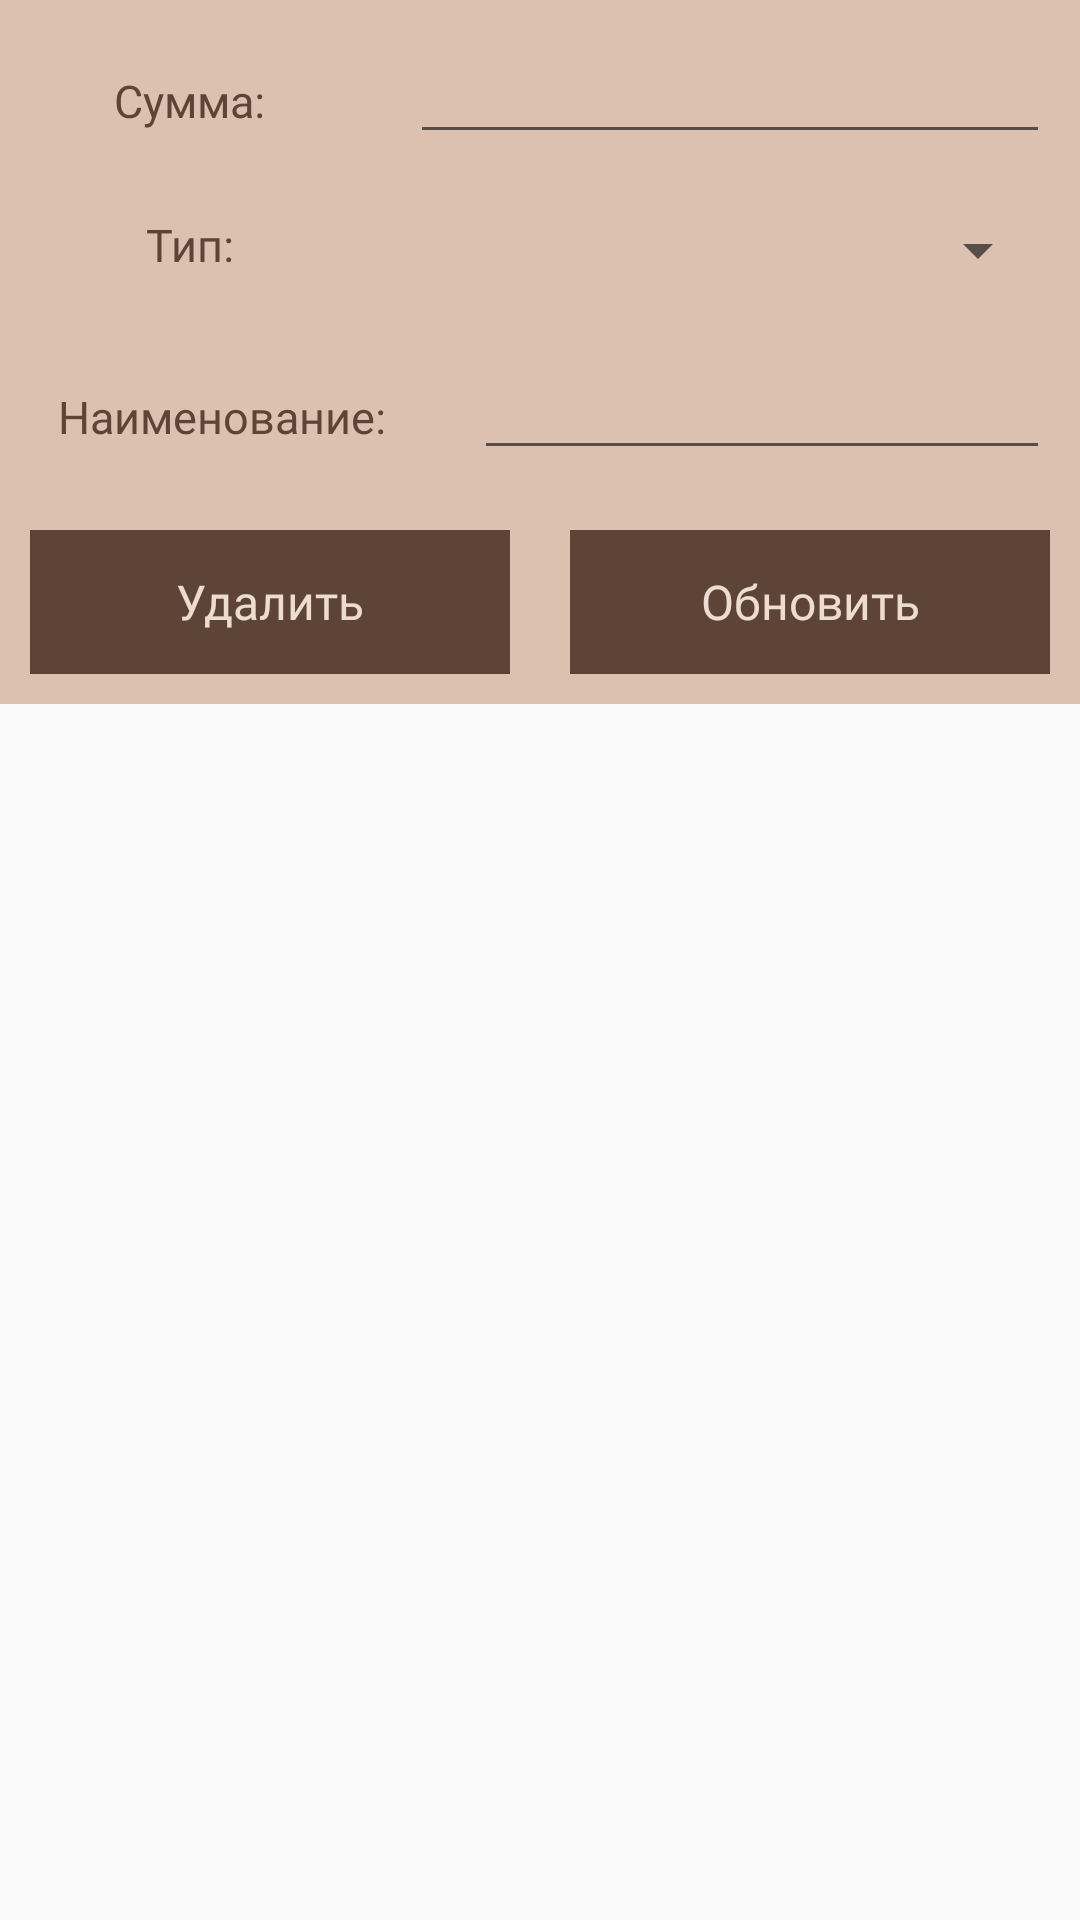

This screen was rendered from an Android layout file. Write that file and the resources it references.
<!-- AndroidManifest.xml: application theme AppTheme -->
<!-- res/layout/update_account_item.xml -->
<?xml version="1.0" encoding="utf-8"?>
<LinearLayout
    xmlns:android="http://schemas.android.com/apk/res/android"
    android:orientation="vertical"
    android:layout_width="match_parent"
    android:layout_height="match_parent">

    <ScrollView
        android:layout_width="match_parent"
        android:layout_height="match_parent">

        <LinearLayout
            android:background="@color/colorWindow"
            android:orientation="vertical"
            android:layout_width="match_parent"
            android:layout_height="wrap_content">

            <LinearLayout
                android:orientation="horizontal"
                android:layout_width="match_parent"
                android:layout_height="wrap_content">

                <RelativeLayout
                    android:layout_width="0dp"
                    android:layout_weight="1"
                    android:layout_margin="10dp"
                    android:gravity="center"
                    android:layout_height="wrap_content">

                    <TextView
                        android:textColor="@color/colorDark"
                        android:fontFamily="@font/comfortaa_bold"
                        android:textSize="15sp"
                        android:layout_width="wrap_content"
                        android:layout_height="wrap_content"
                        android:text="Сумма:"/>

                </RelativeLayout>

                <RelativeLayout
                    android:layout_width="0dp"
                    android:layout_weight="2"
                    android:layout_margin="10dp"
                    android:layout_height="wrap_content">

                    <EditText
                        android:textColor="@color/colorDark"
                        android:fontFamily="@font/comfortaa_bold"
                        android:inputType="number"
                        android:layout_width="match_parent"
                        android:layout_height="wrap_content"
                        android:id="@+id/amount_edt_account"/>

                </RelativeLayout>

            </LinearLayout>

            <LinearLayout
                android:orientation="horizontal"
                android:layout_width="match_parent"
                android:layout_height="wrap_content">

                <RelativeLayout
                    android:layout_width="0dp"
                    android:layout_weight="1"
                    android:layout_margin="10dp"
                    android:gravity="center"
                    android:layout_height="wrap_content">

                    <TextView
                        android:textColor="@color/colorDark"
                        android:fontFamily="@font/comfortaa_bold"
                        android:textSize="15sp"
                        android:layout_width="wrap_content"
                        android:layout_height="wrap_content"
                        android:text="Тип:"/>

                </RelativeLayout>

                <RelativeLayout
                    android:layout_width="0dp"
                    android:layout_weight="2"
                    android:layout_margin="10dp"
                    android:layout_height="wrap_content">

                    <Spinner
                        android:layout_width="match_parent"
                        android:layout_height="wrap_content"
                        android:id="@+id/type_edt_account"/>

                </RelativeLayout>

            </LinearLayout>

            <LinearLayout
                android:orientation="horizontal"
                android:layout_width="match_parent"
                android:layout_height="wrap_content">

                <RelativeLayout
                    android:layout_width="0dp"
                    android:layout_weight="1"
                    android:layout_margin="10dp"
                    android:gravity="center"
                    android:layout_height="wrap_content">

                    <TextView
                        android:textColor="@color/colorDark"
                        android:fontFamily="@font/comfortaa_bold"
                        android:textSize="15sp"
                        android:layout_width="wrap_content"
                        android:layout_height="wrap_content"
                        android:text="Наименование:"/>

                </RelativeLayout>

                <RelativeLayout
                    android:layout_width="0dp"
                    android:layout_weight="1.5"
                    android:layout_margin="10dp"
                    android:layout_height="wrap_content">

                    <EditText
                        android:textColor="@color/colorDark"
                        android:fontFamily="@font/comfortaa_bold"
                        android:layout_width="match_parent"
                        android:layout_height="wrap_content"
                        android:id="@+id/name_edt_account"/>

                </RelativeLayout>

            </LinearLayout>

            <LinearLayout
                android:orientation="horizontal"
                android:layout_width="match_parent"
                android:layout_height="wrap_content">

                <RelativeLayout
                    android:layout_width="0dp"
                    android:layout_weight="2"
                    android:layout_margin="10dp"
                    android:gravity="center"
                    android:layout_height="wrap_content">

                    <Button
                        android:fontFamily="@font/comfortaa_bold"
                        android:textColor="@color/colorLight"
                        android:background="@color/colorDark"
                        android:textSize="16sp"
                        android:text="Удалить"
                        android:id="@+id/btnDelete_account"
                        android:textAppearance="?android:textAppearanceMedium"
                        android:layout_width="match_parent"
                        android:layout_height="wrap_content"/>

                </RelativeLayout>

                <RelativeLayout
                    android:layout_width="0dp"
                    android:layout_weight="2"
                    android:layout_margin="10dp"
                    android:gravity="center"
                    android:layout_height="wrap_content">

                    <Button
                        android:fontFamily="@font/comfortaa_bold"
                        android:textColor="@color/colorLight"
                        android:background="@color/colorDark"
                        android:textSize="16sp"
                        android:text="Обновить"
                        android:id="@+id/btnUpdate_account"
                        android:textAppearance="?android:textAppearanceMedium"
                        android:layout_width="match_parent"
                        android:layout_height="wrap_content"/>

                </RelativeLayout>

            </LinearLayout>

        </LinearLayout>

    </ScrollView>

</LinearLayout>
<!-- resources referenced by this layout -->
<resources>
  <color name="colorDark">#5E4436</color>
  <color name="colorLight">#EDDCD2</color>
  <color name="colorWindow">#DCC0B0</color>
  <style name="AppTheme" parent="Theme.AppCompat.Light.NoActionBar">
          
          <item name="colorPrimary">@color/colorPrimary</item>
          <item name="colorPrimaryDark">@color/colorPrimaryDark</item>
          <item name="colorAccent">@color/colorAccent</item>
  
          <item name="windowActionBar">false</item>
          <item name="windowNoTitle">true</item>
          
          <item name="drawerArrowStyle">@style/DrawerIconStyle</item>
      </style>
  <color name="colorPrimary">#5E4436</color>
  <color name="colorPrimaryDark">#5E4436</color>
  <color name="colorAccent">#5E4436</color>
  <style name="DrawerIconStyle" parent="Widget.AppCompat.DrawerArrowToggle">
          <item name="color">@android:color/white</item>
      </style>
</resources>
